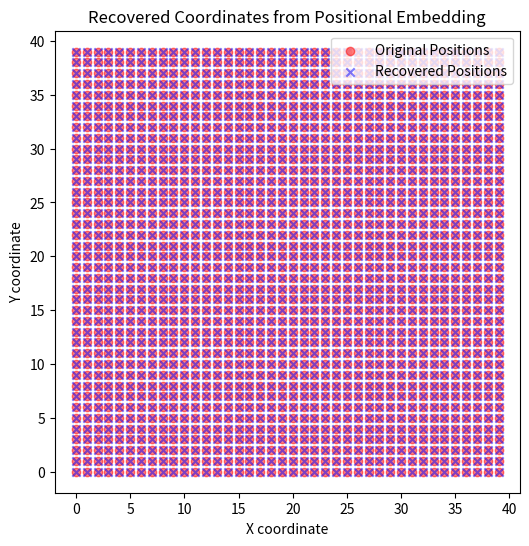
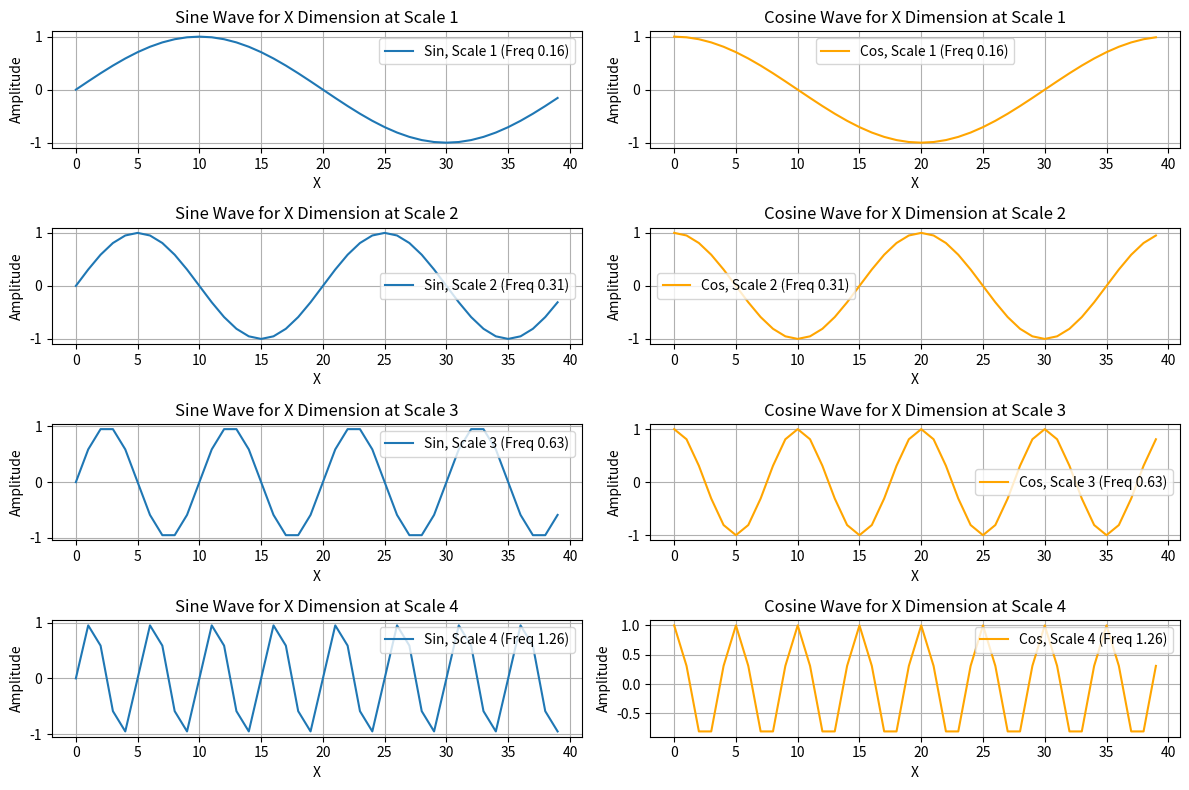
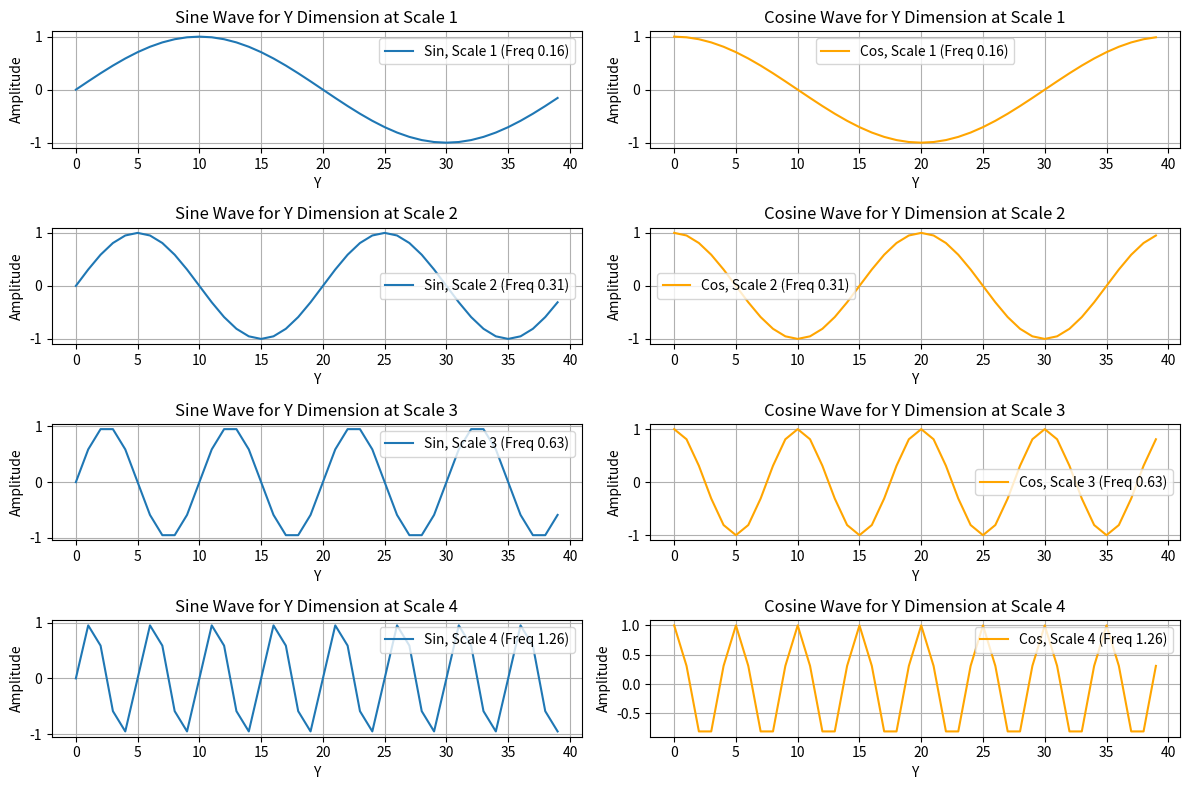

Here is the Python script that generated these plots, in order:
import numpy as np
import matplotlib.pyplot as plt

def generate_positional_embedding(x_dim, y_dim, num_res_x, num_res_y):
    # Initialize positional embeddings matrix
    embeddings = np.zeros((x_dim, y_dim, 2 * (num_res_x + num_res_y)))
    
    # Generate positional encodings for each resolution
    for x in range(x_dim):
        for y in range(y_dim):
            embedding = []
            
            # Encoding for x dimension at different resolutions
            for i in range(num_res_x):
                freq_x = 2 * np.pi * (2 ** i) / x_dim  # Frequency increases with each scale
                embedding.append(np.sin(freq_x * x))
                embedding.append(np.cos(freq_x * x))
            
            # Encoding for y dimension at different resolutions
            for j in range(num_res_y):
                freq_y = 2 * np.pi * (2 ** j) / y_dim  # Frequency increases with each scale
                embedding.append(np.sin(freq_y * y))
                embedding.append(np.cos(freq_y * y))
            
            embeddings[x, y] = embedding

    return embeddings

def recover_coordinates(embedding, x_dim, y_dim, num_res_x, num_res_y):
    # Recover coordinates by finding the closest matching embedding
    recovered_coordinates = np.zeros((x_dim, y_dim, 2))
    grid_positions = [(x, y) for x in range(x_dim) for y in range(y_dim)]
    flat_embeddings = embedding.reshape(x_dim * y_dim, -1)

    for idx, (x, y) in enumerate(grid_positions):
        recovered_coordinates[x, y] = [x, y]
        distances = np.linalg.norm(flat_embeddings - embedding[x, y], axis=1)
        recovered_idx = np.argmin(distances)
        recovered_coordinates[x, y] = [recovered_idx // y_dim, recovered_idx % y_dim]

    return recovered_coordinates

# Define the grid size and number of resolutions
x_dim, y_dim = 40, 40
num_res_x, num_res_y = 4, 4  # Number of resolutions/scales for x and y dimensions

# Generate positional embeddings for each grid square
positional_embeddings = generate_positional_embedding(x_dim, y_dim, num_res_x, num_res_y)

# Recover x, y coordinates from embeddings
recovered_coords = recover_coordinates(positional_embeddings, x_dim, y_dim, num_res_x, num_res_y)

# Visualize recovered coordinates
plt.figure(figsize=(6, 6))
plt.title("Recovered Coordinates from Positional Embedding")
plt.scatter(*zip(*[(x, y) for x in range(x_dim) for y in range(y_dim)]), c='red', label='Original Positions', alpha=0.5)
plt.scatter(recovered_coords[:,:,0].flatten(), recovered_coords[:,:,1].flatten(), c='blue', marker='x', label='Recovered Positions', alpha=0.5)
plt.legend()
plt.xlabel('X coordinate')
plt.ylabel('Y coordinate')
plt.show()

# Plotting the sine and cosine waves at different scales to visualize the frequencies

plt.figure(figsize=(12, 8))

# Plot sine and cosine for x-dimension
for i in range(num_res_x):
    freq_x = 2 * np.pi * (2 ** i) / x_dim
    x_vals = np.arange(x_dim)
    sin_x = np.sin(freq_x * x_vals)
    cos_x = np.cos(freq_x * x_vals)
    
    plt.subplot(num_res_x, 2, 2*i + 1)
    plt.plot(x_vals, sin_x, label=f'Sin, Scale {i+1} (Freq {freq_x:.2f})')
    plt.title(f'Sine Wave for X Dimension at Scale {i+1}')
    plt.xlabel('X')
    plt.ylabel('Amplitude')
    plt.grid(True)
    plt.legend()
    
    plt.subplot(num_res_x, 2, 2*i + 2)
    plt.plot(x_vals, cos_x, label=f'Cos, Scale {i+1} (Freq {freq_x:.2f})', color='orange')
    plt.title(f'Cosine Wave for X Dimension at Scale {i+1}')
    plt.xlabel('X')
    plt.ylabel('Amplitude')
    plt.grid(True)
    plt.legend()

plt.tight_layout()
plt.show()

plt.figure(figsize=(12, 8))

# Plot sine and cosine for y-dimension
for j in range(num_res_y):
    freq_y = 2 * np.pi * (2 ** j) / y_dim
    y_vals = np.arange(y_dim)
    sin_y = np.sin(freq_y * y_vals)
    cos_y = np.cos(freq_y * y_vals)
    
    plt.subplot(num_res_y, 2, 2*j + 1)
    plt.plot(y_vals, sin_y, label=f'Sin, Scale {j+1} (Freq {freq_y:.2f})')
    plt.title(f'Sine Wave for Y Dimension at Scale {j+1}')
    plt.xlabel('Y')
    plt.ylabel('Amplitude')
    plt.grid(True)
    plt.legend()
    
    plt.subplot(num_res_y, 2, 2*j + 2)
    plt.plot(y_vals, cos_y, label=f'Cos, Scale {j+1} (Freq {freq_y:.2f})', color='orange')
    plt.title(f'Cosine Wave for Y Dimension at Scale {j+1}')
    plt.xlabel('Y')
    plt.ylabel('Amplitude')
    plt.grid(True)
    plt.legend()

plt.tight_layout()
plt.show()
